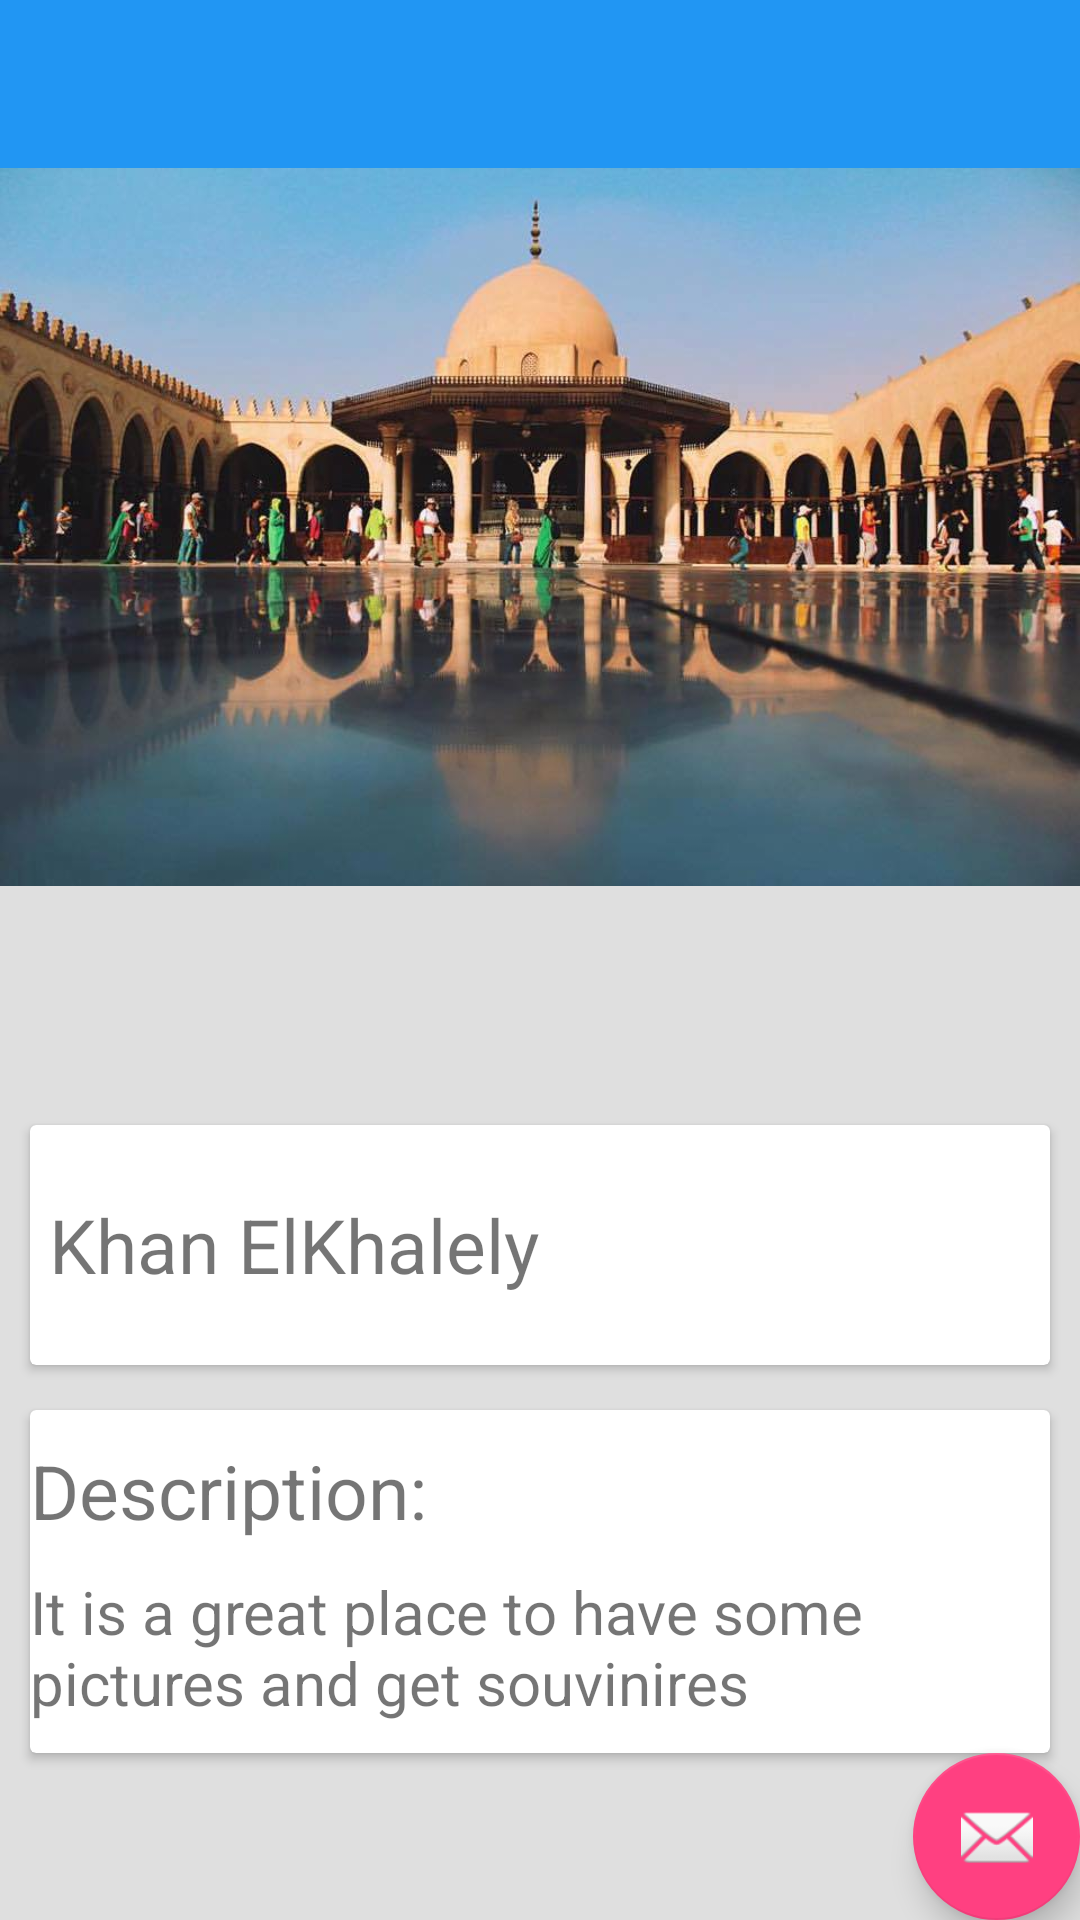

Reconstruct the res/layout file that produces this screen, plus the resources it refers to.
<!-- AndroidManifest.xml: activity theme AppTheme.NoActionBar -->
<!-- res/layout/activity_main2.xml -->
<?xml version="1.0" encoding="utf-8"?>
<LinearLayout xmlns:android="http://schemas.android.com/apk/res/android"
    xmlns:app="http://schemas.android.com/apk/res-auto"
    xmlns:tools="http://schemas.android.com/tools"
    android:layout_width="match_parent"
    android:layout_height="match_parent"
    android:fitsSystemWindows="true"
    tools:context="com.happy.magdy.LocUs.Main2Activity"
    android:orientation="vertical"
    android:background="#DfDfDf"
    >
    
      <android.support.design.widget.AppBarLayout
          android:layout_width="match_parent"
          android:layout_height="wrap_content"
          android:theme="@style/AppTheme.AppBarOverlay">

         <android.support.v7.widget.Toolbar
              android:id="@+id/toolbar"
              android:layout_width="match_parent"
              android:layout_height="?attr/actionBarSize"
              android:background="?attr/colorPrimary"
              app:popupTheme="@style/AppTheme.PopupOverlay" />

    </android.support.design.widget.AppBarLayout>

    <ImageView
        android:layout_height="wrap_content"
        android:layout_width="match_parent"
        android:src="@drawable/masged"
        android:scaleType="fitStart"
        android:layout_marginTop="0dp">


    </ImageView>

<android.support.v7.widget.CardView
    android:layout_height="wrap_content"
    android:layout_width="match_parent"
    android:layout_marginLeft="10dp"
    android:layout_marginRight="10dp"
    android:background="#FFF"

    >
   <RelativeLayout
       android:layout_height="80dp"
       android:layout_width="match_parent"
       android:gravity="center_vertical">

    <TextView android:layout_height="wrap_content"
        android:layout_width="match_parent"
        android:text=" Khan ElKhalely  "
        android:gravity="center_vertical"
        android:textSize="25dp"
        android:id="@+id/title"
        />

    </RelativeLayout>
    </android.support.v7.widget.CardView>


    <android.support.v7.widget.CardView
        android:layout_height="wrap_content"
        android:layout_width="match_parent"
        android:layout_marginLeft="10dp"
        android:layout_marginRight="10dp"
        android:background="#FFF"
        android:layout_marginTop="15dp"

        >
        <RelativeLayout
            android:layout_height="wrap_content"
            android:layout_width="match_parent"
            android:gravity="center_vertical">
    <TextView android:layout_height="wrap_content"
        android:layout_width="match_parent"
        android:text="Description:"
        android:gravity="center_vertical"
        android:textSize="25dp"
        android:layout_marginTop="10dp"
        android:id="@+id/headline1"
        
        />
            <TextView android:layout_height="wrap_content"
                android:layout_below="@+id/headline1"
                android:layout_width="match_parent"
                android:layout_marginTop="10dp"
                android:layout_marginBottom="10dp"
                android:text="It is a great place to have some pictures and get souvinires "
                android:gravity="center_vertical"
                android:textSize="20dp"
                android:id="@+id/description"
                />
        </RelativeLayout>
    </android.support.v7.widget.CardView>


    <android.support.design.widget.FloatingActionButton
        android:id="@+id/fab"
        android:layout_width="wrap_content"
        android:layout_height="wrap_content"
        android:layout_gravity="bottom|end"
        android:layout_margin="@dimen/fab_margin"
        android:src="@android:drawable/ic_dialog_email" />

</LinearLayout>
<!-- res/layout/toolbar.xml (included above) -->
<?xml version="1.0" encoding="utf-8"?>
<android.support.v7.widget.Toolbar xmlns:android="http://schemas.android.com/apk/res/android"
    xmlns:app="http://schemas.android.com/apk/res-auto"
    android:orientation="vertical"
    android:id="@+id/toolbar"
    android:background="@color/colorPrimary"
    android:layout_width="match_parent"


    android:layout_height="?attr/actionBarSize">
`   <LinearLayout
    android:layout_width="match_parent"
    android:orientation="horizontal"
    android:layout_height="match_parent">
    <TextView
        android:layout_width="wrap_content"
        android:layout_height="wrap_content"
        android:text="@string/app_name"
        android:gravity="start"
        android:textSize="20sp"
        android:textColor="#EEE"
        android:layout_marginTop="13dp"/>



</LinearLayout>
</android.support.v7.widget.Toolbar>
<!-- resources referenced by this layout -->
<resources>
  <color name="colorPrimary">#2196F3</color>
  <!-- drawable masged: png bitmap (drawable-xhdpi, 900413 bytes) -->
  <string name="app_name">LocUs</string>
  <style name="AppTheme.AppBarOverlay" parent="ThemeOverlay.AppCompat.Dark.ActionBar" />
  <style name="AppTheme.PopupOverlay" parent="ThemeOverlay.AppCompat.Light" />
  <style name="AppTheme.NoActionBar">
          <item name="windowActionBar">false</item>
          <item name="windowNoTitle">true</item>
      </style>
</resources>
